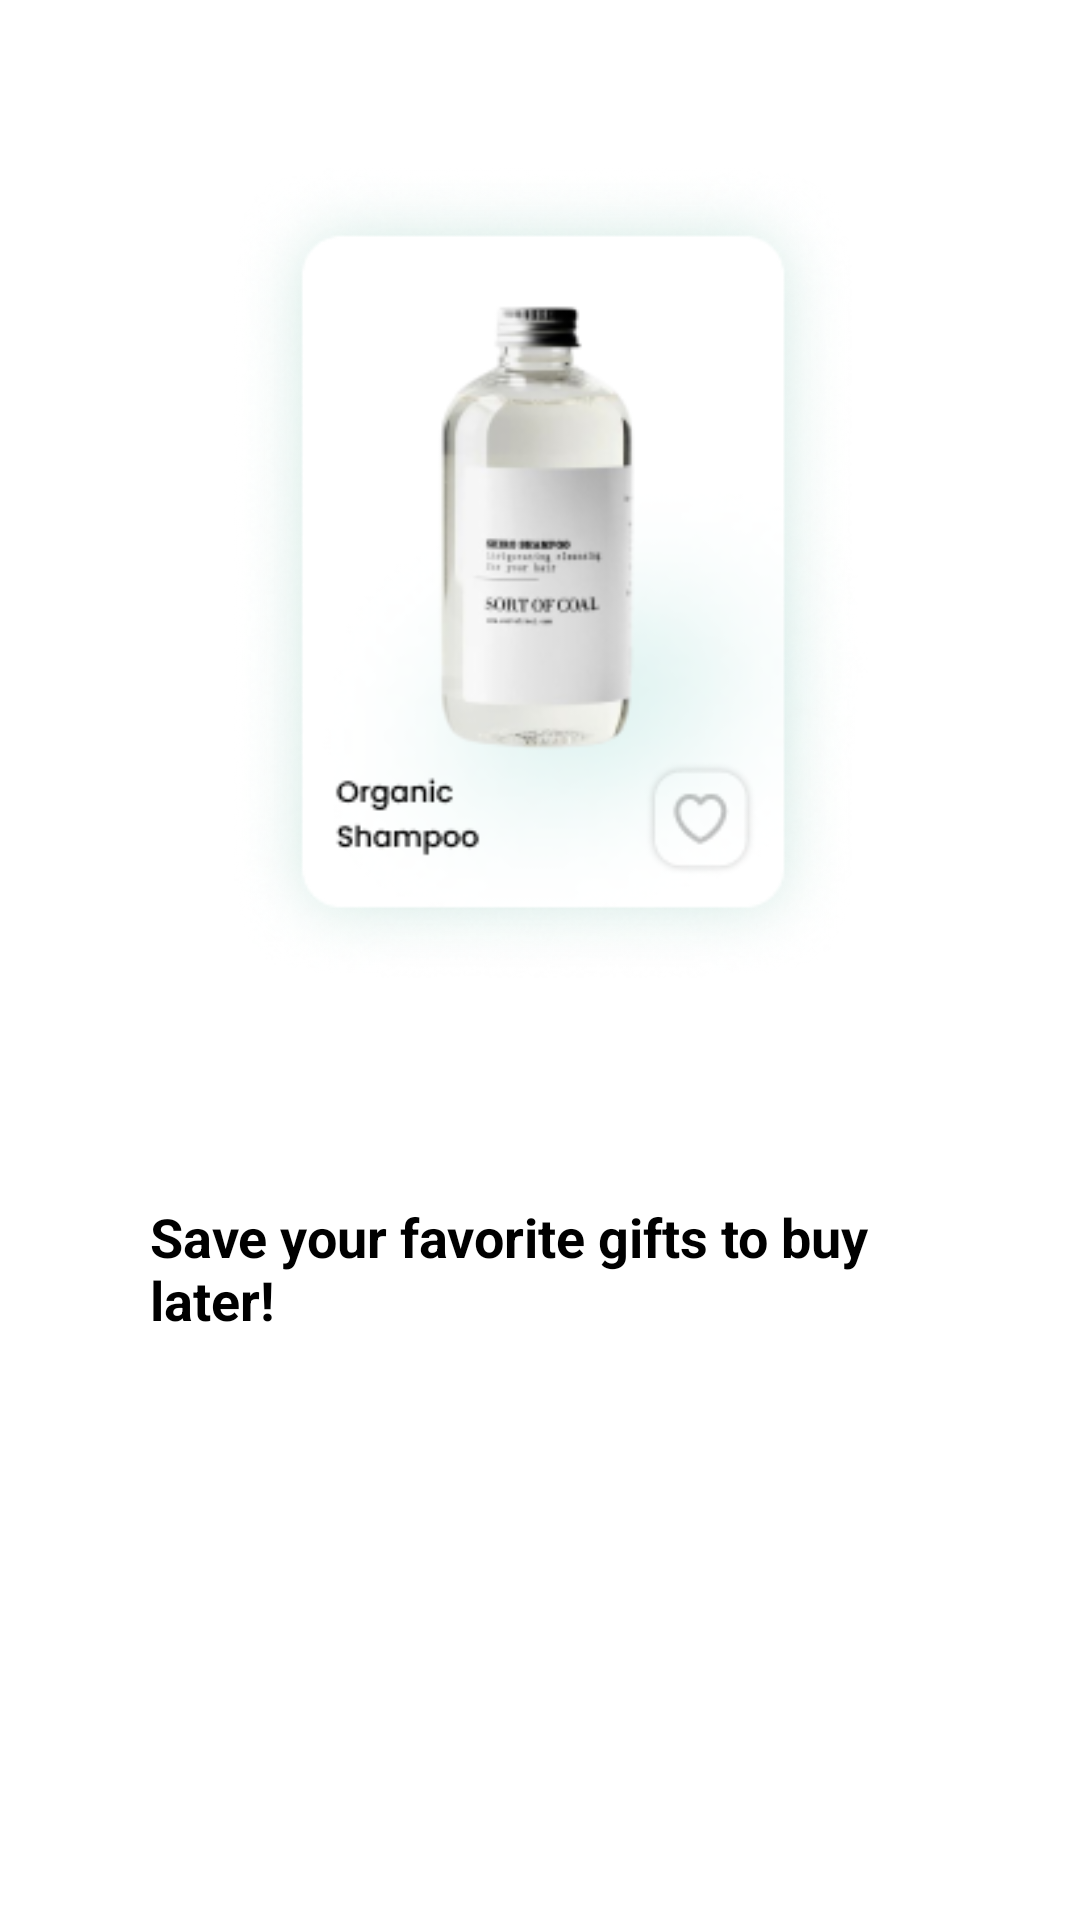

This screen was rendered from an Android layout file. Write that file and the resources it references.
<!-- AndroidManifest.xml: application theme Theme.ShippApp -->
<!-- res/layout/fragment_second_onboarding.xml -->
<?xml version="1.0" encoding="utf-8"?>
<FrameLayout xmlns:android="http://schemas.android.com/apk/res/android"
    xmlns:app="http://schemas.android.com/apk/res-auto"
    xmlns:tools="http://schemas.android.com/tools"
    android:layout_width="match_parent"
    android:layout_height="match_parent"
    tools:context=".fragment_second_onboarding">

    <ImageView
        android:id="@+id/iv_onboard2"
        android:layout_width="241dp"
        android:layout_height="272dp"
        android:layout_marginLeft="@dimen/_68dp"
        android:layout_marginTop="@dimen/_55dp"
        android:src="@drawable/onb2"
        app:layout_constraintEnd_toEndOf="parent"
        app:layout_constraintHorizontal_bias="0.605"
        app:layout_constraintStart_toStartOf="parent"
        app:layout_constraintTop_toTopOf="parent" />

    <TextView
        android:id="@+id/tv_onb2"
        android:layout_width="match_parent"
        android:layout_height="wrap_content"
        android:layout_marginLeft="@dimen/_50dp"
        android:layout_marginTop="@dimen/_400dp"
        android:layout_marginRight="@dimen/_50dp"
        android:text="@string/txt_onb2"
        android:textColor="@color/black"
        android:textSize="@dimen/_18sp"
        android:textStyle="bold" />
</FrameLayout>
<!-- resources referenced by this layout -->
<resources>
  <color name="black">#FF000000</color>
  <dimen name="_18sp">18sp</dimen>
  <dimen name="_400dp">400dp</dimen>
  <dimen name="_50dp">50dp</dimen>
  <dimen name="_55dp">55dp</dimen>
  <dimen name="_68dp">68dp</dimen>
  <!-- drawable onb2: png bitmap (drawable, 67222 bytes) -->
  <string name="txt_onb2">Save your favorite gifts to buy later!</string>
  <style name="Theme.ShippApp" parent="Theme.MaterialComponents.DayNight.NoActionBar">
          
          <item name="colorPrimary">@color/blue</item>
          <item name="colorOnPrimary">@color/white</item>
          
          <item name="colorSecondary">@color/green</item>
          <item name="colorSecondaryVariant">@color/light_green</item>
          <item name="colorOnSecondary">@color/black</item>
          
          <item name="android:statusBarColor" tools:targetApi="l">?attr/colorPrimaryVariant</item>
          
      </style>
  <color name="blue">#2B3384</color>
  <color name="white">#FFFFFFFF</color>
  <color name="green">#4AB8AB</color>
  <color name="light_green">#D2E9E3</color>
</resources>
